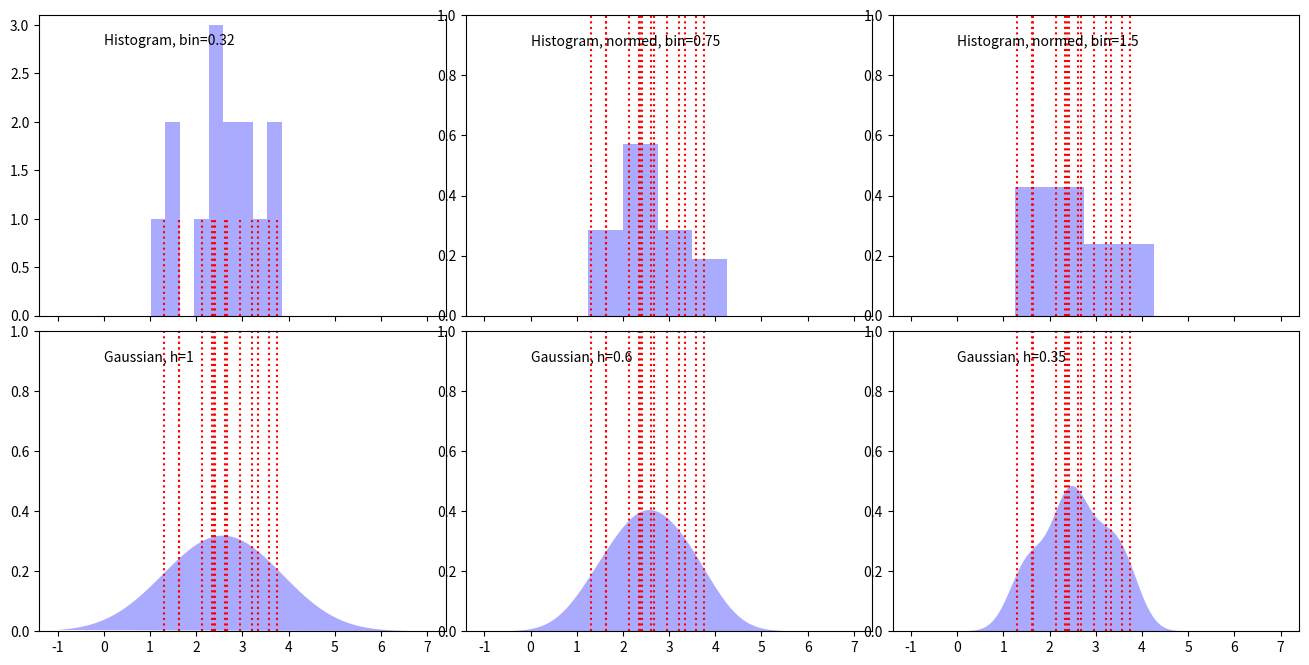

Here is the Python script that generated this plot:
import numpy as np
import matplotlib.pyplot as plt


def gaussian(x, h=1.0):
    # https://en.wikipedia.org/wiki/Gaussian_function
    return np.exp(-x ** 2 / (2 * h ** 2)) / (h * np.sqrt(2 * np.pi))


def draw_data(ax, x, hy=1.0, c='r'):
    # Draw data
    len_x = x.shape[0]
    for nidx_x in range(len_x):
        ax.plot([x[nidx_x], x[nidx_x]], [0, hy], ':', color=c)


if __name__ == "__main__":
    X = np.random.normal(2.5, 0.9, 14)
    N = len(X)

    # Plot all available kernels
    X_plot = np.linspace(-1, 7, 100)[:, None]
    bins = np.linspace(-1, 5, 20)
    bins[1] - bins[0]
    fig, ax = plt.subplots(2, 3, sharex=True, figsize=(14, 8))
    fig.subplots_adjust(left=0.05, right=0.95, hspace=0.05, wspace=0.05)
    ax[0, 0].set_ylim([0, 3.1])
    ax[0, 1].set_ylim([0, 1])
    ax[0, 2].set_ylim([0, 1])
    ax[1, 0].set_ylim([0, 1])
    ax[1, 1].set_ylim([0, 1])
    ax[1, 2].set_ylim([0, 1])

    draw_data(ax[0, 0], X)
    ax[0, 0].hist(X[:], bins=bins + 0.75, fc='#AAAAFF', density=False)
    ax[0, 0].text(0, 2.8, "Histogram, bin=0.32")

    bins = np.linspace(-1, 5, 9)
    bins[1] - bins[0]
    draw_data(ax[0, 1], X)
    ax[0, 1].hist(X[:], bins=bins + 0.75, fc='#AAAAFF', density=True)
    ax[0, 1].text(0, 0.9, "Histogram, normed, bin=0.75")

    bins = np.linspace(-1, 5, 5)
    bins[1] - bins[0]
    draw_data(ax[0, 2], X)
    ax[0, 2].hist(X[:], bins=bins + 0.75, fc='#AAAAFF', density=True)
    ax[0, 2].text(0, 0.9, "Histogram, normed, bin=1.5")

    # sum1 = np.zeros(len(X_plot))
    # sum2 = np.zeros(len(X_plot))
    # sum3 = np.zeros(len(X_plot))

    draw_data(ax[1, 0], X)
    draw_data(ax[1, 1], X)
    draw_data(ax[1, 2], X)
    sum1 = 0
    sum2 = 0
    sum3 = 0
    for i in range(0, N):
        # Write code here!
        # update sum1, sum2, and sum3
        sum1 += gaussian(X_plot - X[i])
        sum2 += gaussian(X_plot - X[i], h=0.6)
        sum3 += gaussian(X_plot - X[i], h=0.35)

    sum1 /= N
    sum2 /= N
    sum3 /= N

    ax[1, 0].fill(X_plot, sum1, '-k', fc='#AAAAFF')
    ax[1, 0].text(0, 0.9, "Gaussian, h=1")
    ax[1, 1].fill(X_plot, sum2, '-k', fc='#AAAAFF')
    ax[1, 1].text(0, 0.9, "Gaussian, h=0.6")
    ax[1, 2].fill(X_plot, sum3, '-k', fc='#AAAAFF')
    ax[1, 2].text(0, 0.9, "Gaussian, h=0.35")

    plt.show()

    fig.savefig("kde_mdata_tmp.jpg")
    print("SAVED")
